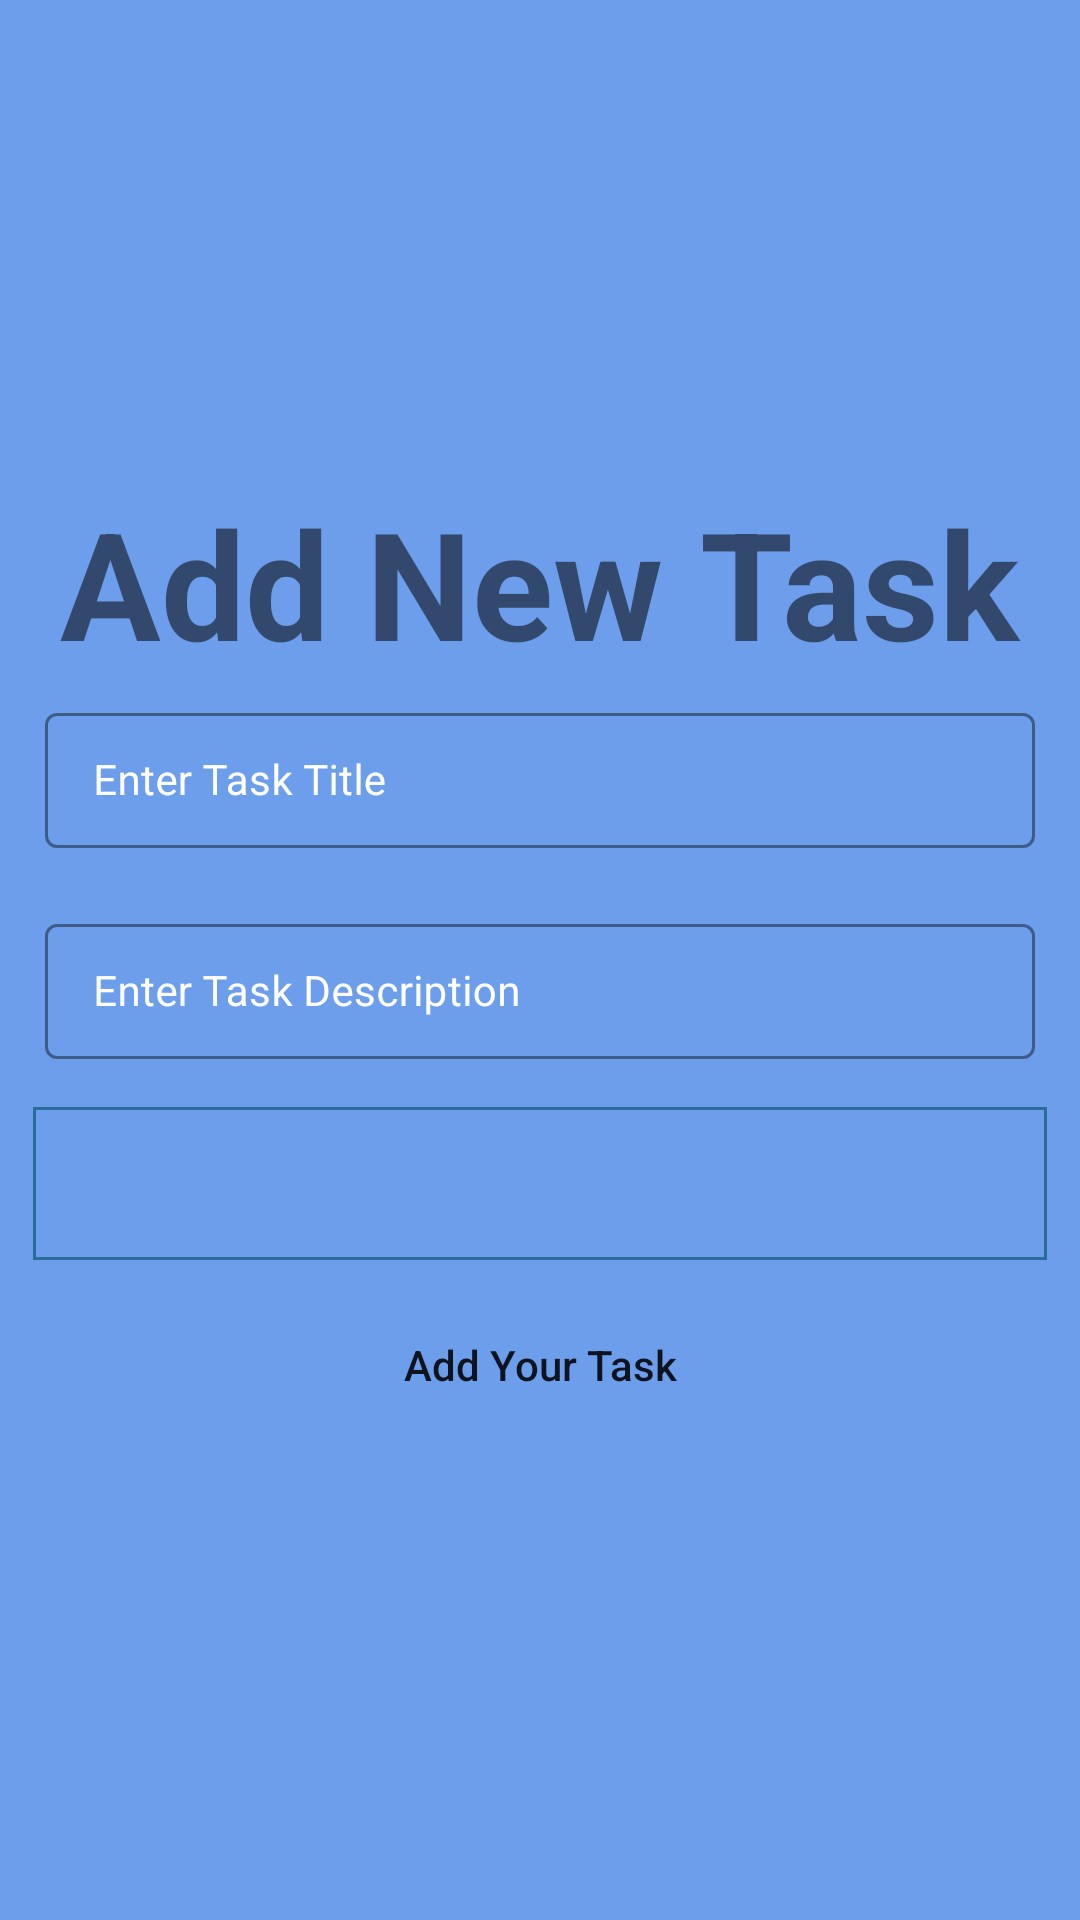

Android layout source for this screen:
<!-- AndroidManifest.xml: application theme Theme.PestoPractical -->
<!-- res/layout/activity_add_task.xml -->
<?xml version="1.0" encoding="utf-8"?>
<ScrollView xmlns:android="http://schemas.android.com/apk/res/android"
    xmlns:app="http://schemas.android.com/apk/res-auto"
    xmlns:tools="http://schemas.android.com/tools"
    android:layout_width="match_parent"
    android:layout_height="match_parent"
    android:background="@color/black_shade_1"
    tools:context=".ui.AddTask.AddTaskActivity">

    <androidx.constraintlayout.widget.ConstraintLayout
        android:id="@+id/main"
        android:layout_width="match_parent"
        android:layout_height="wrap_content"
        android:layout_gravity="center"
        tools:context=".ui.AddTask.AddTaskActivity">

        <TextView
            android:id="@+id/TvSignUpTitle"
            android:layout_width="match_parent"
            android:layout_height="wrap_content"
            android:text="Add New Task "
            android:textSize="@dimen/dimen_50dp"
            android:textStyle="bold"
            android:layout_marginStart="20dp"
            app:layout_constraintBottom_toTopOf="@+id/idTILTaskTitle"
            app:layout_constraintStart_toStartOf="parent"/>

        <com.google.android.material.textfield.TextInputLayout
            android:id="@+id/idTILTaskTitle"
            style="@style/LoginTextInputLayoutStyle"
            android:layout_width="match_parent"
            android:layout_height="wrap_content"
            android:layout_marginLeft="10dp"
            android:layout_marginTop="10dp"
            android:layout_marginRight="10dp"
            android:hint="Enter Task Title"
            android:padding="5dp"
            android:textColorHint="@color/white"
            app:hintTextColor="@color/white"
            app:layout_constraintTop_toTopOf="@+id/TvSignUpTitle">

            <com.google.android.material.textfield.TextInputEditText
                android:id="@+id/idEdtTaskTitle"
                android:layout_width="match_parent"
                android:layout_height="match_parent"
                android:ems="10"
                android:importantForAutofill="no"
                android:inputType="textImeMultiLine|textMultiLine"
                android:textColor="@color/white"
                android:textColorHint="@color/white"
                android:textSize="14sp" />
        </com.google.android.material.textfield.TextInputLayout>

        <com.google.android.material.textfield.TextInputLayout
            android:id="@+id/idTILTaskDesc"
            style="@style/LoginTextInputLayoutStyle"
            android:layout_width="match_parent"
            android:layout_height="wrap_content"
            android:layout_marginLeft="10dp"
            android:layout_marginTop="10dp"
            android:layout_marginRight="10dp"
            android:hint="Enter Task Description"
            android:padding="5dp"
            android:textColorHint="@color/white"
            app:hintTextColor="@color/white"
            app:layout_constraintTop_toBottomOf="@+id/idTILTaskTitle">

            <com.google.android.material.textfield.TextInputEditText
                android:id="@+id/idEdtTaskDesc"
                android:layout_width="match_parent"
                android:layout_height="match_parent"
                android:ems="10"
                android:importantForAutofill="no"
                android:inputType="textImeMultiLine|textMultiLine"
                android:textColor="@color/white"
                android:textColorHint="@color/white"
                android:textSize="14sp" />
        </com.google.android.material.textfield.TextInputLayout>

        <com.google.android.material.textfield.TextInputLayout
            android:id="@+id/idTILTaskStatus"
            style="@style/LoginTextInputLayoutStyle"
            android:layout_width="match_parent"
            android:layout_height="wrap_content"
            android:layout_marginLeft="10dp"
            android:layout_marginTop="10dp"
            android:layout_marginRight="10dp"
            android:hint="Enter Task Description"
            android:textColorHint="@color/white"
            app:hintTextColor="@color/white"
            app:layout_constraintTop_toBottomOf="@+id/idTILTaskDesc">

            <Spinner
                android:id="@+id/spinStatus"
                android:layout_width="match_parent"
                android:layout_height="match_parent"
                android:background="@drawable/edit_text_bottom_border"
                android:entries="@array/taskstatus"
                android:paddingBottom="10dp"
                android:theme="@style/mySpinnerItemStyle" />
        </com.google.android.material.textfield.TextInputLayout>

        
        <Button
            android:id="@+id/idBtnAddTask"
            android:layout_width="wrap_content"
            android:layout_height="wrap_content"
            android:layout_marginStart="10dp"
            android:layout_marginTop="10dp"
            android:layout_marginEnd="10dp"
            android:layout_marginBottom="10dp"
            android:background="@drawable/button_back"
            android:text="Add Your Task"
            android:textAllCaps="false"
            app:layout_constraintLeft_toLeftOf="@+id/main"
            app:layout_constraintRight_toRightOf="@+id/main"
            app:layout_constraintTop_toBottomOf="@+id/idTILTaskStatus" />

        <ProgressBar
            android:id="@+id/idPBLoading"
            android:layout_width="wrap_content"
            android:layout_height="wrap_content"
            android:layout_centerInParent="true"
            android:indeterminate="true"
            android:indeterminateDrawable="@drawable/progress_back"
            android:visibility="gone"
            app:layout_constraintBottom_toBottomOf="parent"
            app:layout_constraintLeft_toLeftOf="parent"
            app:layout_constraintRight_toRightOf="parent"
            app:layout_constraintTop_toTopOf="parent" />

    </androidx.constraintlayout.widget.ConstraintLayout>
</ScrollView>
<!-- resources referenced by this layout -->
<resources>
  <array name="taskstatus">
          <item>New</item>
          <item>In Progress</item>
          <item>Done</item>
      </array>
  <color name="black_shade_1">#6d9eeb</color>
  <color name="white">#FFFFFFFF</color>
  <dimen name="dimen_50dp">50dp</dimen>
  <!-- drawable edit_text_bottom_border (drawable) -->
  <?xml version="1.0" encoding="utf-8"?>
  <layer-list xmlns:android="http://schemas.android.com/apk/res/android">
      <item
          android:bottom="1dp"
          android:left="1dp"
          android:right="1dp"
          android:top="1dp">
          <shape android:shape="rectangle">
              <stroke
                  android:width="1dp"
                  android:color="#296D98" />
          </shape>
      </item>
  </layer-list>
  <style name="LoginTextInputLayoutStyle" parent="Widget.MaterialComponents.TextInputLayout.OutlinedBox.Dense">
          <item name="boxStrokeColor">#296D98</item>
          <item name="boxStrokeWidth">1dp</item>
      </style>
  <style name="mySpinnerItemStyle" parent="@android:style/Widget.Holo.DropDownItem.Spinner">
          <item name="android:textSize">@dimen/dimen_14sp</item>
          <item name="android:textColor">@drawable/spinner_color_selector</item>
          <item name="android:paddingTop">8dp</item>
          <item name="android:paddingBottom">8dp</item>
          <item name="android:paddingLeft">5dp</item>
          <item name="android:paddingRight">5dp</item>
      </style>
  <style name="Theme.PestoPractical" parent="Theme.MaterialComponents.DayNight.DarkActionBar">
          
          <item name="colorPrimary">@color/purple_500</item>
          <item name="colorPrimaryVariant">@color/purple_700</item>
          <item name="colorOnPrimary">@color/white</item>
          
          <item name="colorSecondary">@color/teal_200</item>
          <item name="colorSecondaryVariant">@color/teal_700</item>
          <item name="colorOnSecondary">@color/black</item>
          
          <item name="android:statusBarColor">?attr/colorPrimaryVariant</item>
          
      </style>
  <dimen name="dimen_14sp">14sp</dimen>
  <!-- drawable spinner_color_selector (drawable) -->
  <?xml version="1.0" encoding="utf-8"?>
  <selector xmlns:android="http://schemas.android.com/apk/res/android">
      <item android:state_pressed="true"
          android:color="@color/black" /> 
      <item android:state_focused="true"
          android:color="@color/black" /> 
      <item android:state_selected="true"
          android:color="@color/white" />
  </selector>
  <color name="purple_500">#FF6200EE</color>
  <color name="purple_700">#FF3700B3</color>
  <color name="teal_200">#FF03DAC5</color>
  <color name="teal_700">#FF018786</color>
  <color name="black">#FF000000</color>
</resources>
